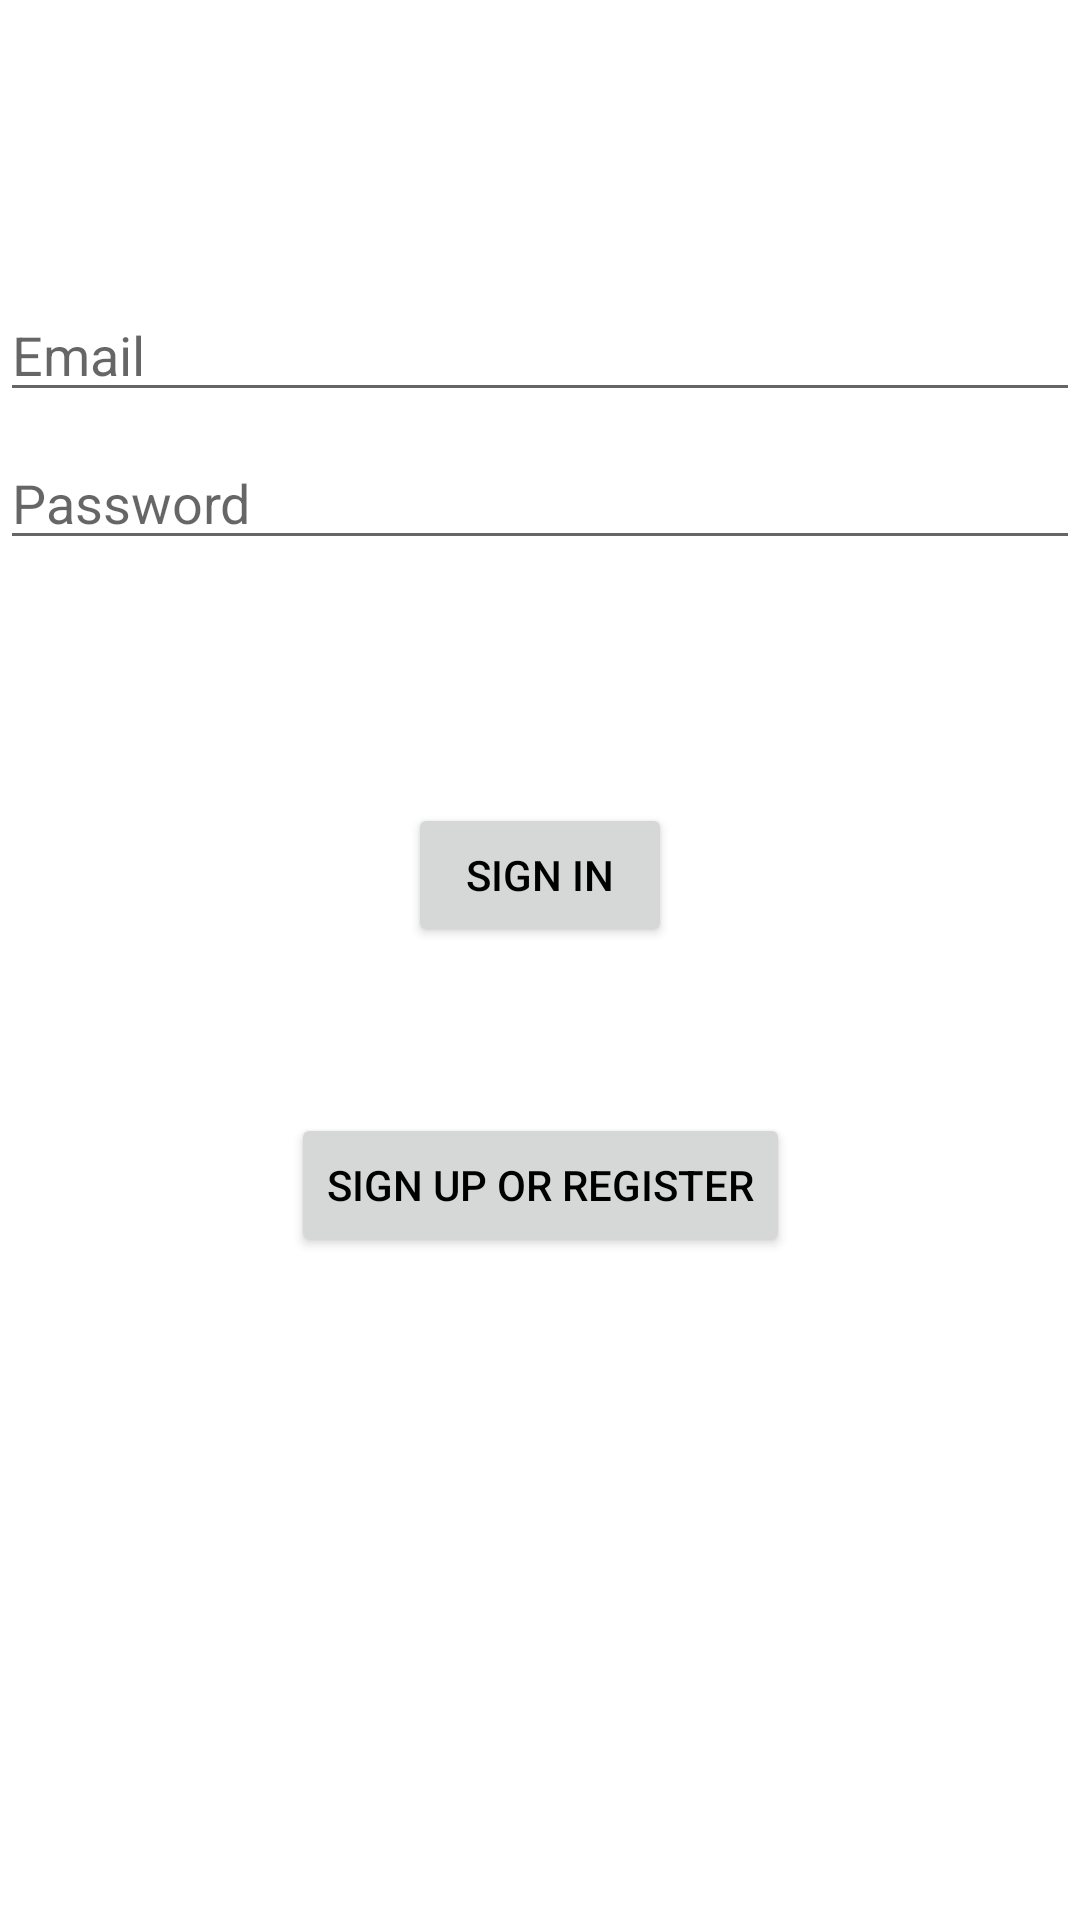

Produce the Android XML layout that renders to this screen, including the resource entries it uses.
<!-- AndroidManifest.xml: application theme Theme.NewsFeed -->
<!-- res/layout/activity_login.xml -->
<?xml version="1.0" encoding="utf-8"?>
<androidx.constraintlayout.widget.ConstraintLayout xmlns:android="http://schemas.android.com/apk/res/android"
    xmlns:app="http://schemas.android.com/apk/res-auto"
    xmlns:tools="http://schemas.android.com/tools"
    android:id="@+id/container"
    android:layout_width="match_parent"
    android:layout_height="match_parent"
    android:paddingLeft="@dimen/activity_horizontal_margin"
    android:paddingTop="@dimen/activity_vertical_margin"
    android:paddingRight="@dimen/activity_horizontal_margin"
    android:paddingBottom="@dimen/activity_vertical_margin"
    tools:context=".ui.auth.LoginActivity">

    <EditText
        android:id="@+id/email"
        android:layout_width="0dp"
        android:layout_height="wrap_content"
        android:layout_marginTop="96dp"
        android:hint="@string/prompt_email"
        android:inputType="textEmailAddress"
        android:selectAllOnFocus="true"
        app:layout_constraintEnd_toEndOf="parent"
        app:layout_constraintStart_toStartOf="parent"
        app:layout_constraintTop_toTopOf="parent" />

    <EditText
        android:id="@+id/password"
        android:layout_width="0dp"
        android:layout_height="wrap_content"
        android:layout_marginTop="8dp"
        android:hint="@string/prompt_password"
        android:imeActionLabel="@string/action_sign_in"
        android:imeOptions="actionDone"
        android:inputType="textPassword"
        android:selectAllOnFocus="true"
        app:layout_constraintEnd_toEndOf="parent"
        app:layout_constraintStart_toStartOf="parent"
        app:layout_constraintTop_toBottomOf="@+id/email" />

    <Button
        android:id="@+id/login"
        android:layout_width="wrap_content"
        android:layout_height="wrap_content"
        android:layout_gravity="start"
        android:layout_marginTop="16dp"
        android:layout_marginBottom="64dp"
        android:text="@string/action_sign_in"
        android:textColor="@color/black"
        app:layout_constraintBottom_toBottomOf="parent"
        app:layout_constraintEnd_toEndOf="parent"
        app:layout_constraintStart_toStartOf="parent"
        app:layout_constraintTop_toBottomOf="@+id/password"
        app:layout_constraintVertical_bias="0.2" />

    <Button
        android:id="@+id/signup"
        android:layout_width="wrap_content"
        android:layout_height="wrap_content"
        android:layout_gravity="start"
        android:layout_marginTop="16dp"
        android:layout_marginBottom="64dp"
        android:text="@string/action_sign_up"
        android:textColor="@color/black"
        app:layout_constraintBottom_toBottomOf="parent"
        app:layout_constraintEnd_toEndOf="parent"
        app:layout_constraintStart_toStartOf="parent"
        app:layout_constraintTop_toBottomOf="@+id/login"
        app:layout_constraintVertical_bias="0.2" />

    <ProgressBar
        android:id="@+id/loading"
        android:layout_width="wrap_content"
        android:layout_height="wrap_content"
        android:layout_gravity="center"
        android:layout_marginTop="64dp"
        android:layout_marginBottom="64dp"
        android:visibility="gone"
        app:layout_constraintBottom_toBottomOf="parent"
        app:layout_constraintEnd_toEndOf="@+id/password"
        app:layout_constraintStart_toStartOf="@+id/password"
        app:layout_constraintTop_toTopOf="parent"
        app:layout_constraintVertical_bias="0.3" />

</androidx.constraintlayout.widget.ConstraintLayout>
<!-- resources referenced by this layout -->
<resources>
  <color name="black">#FF000000</color>
  <string name="action_sign_in">Sign in</string>
  <string name="action_sign_up">Sign Up or register</string>
  <string name="prompt_email">Email</string>
  <string name="prompt_password">Password</string>
  <style name="Theme.NewsFeed" parent="Theme.MaterialComponents.DayNight.DarkActionBar">
          
          <item name="colorPrimary">@color/yellow</item>
          <item name="colorPrimaryVariant">@color/yellow</item>
          <item name="colorOnPrimary">@color/yellow</item>
          
          <item name="colorSecondary">@color/yellow</item>
          <item name="colorSecondaryVariant">@color/yellow</item>
          <item name="colorOnSecondary">@color/black</item>
          
          <item name="android:statusBarColor">?attr/colorPrimaryVariant</item>
          <item name="android:textColor">@color/black</item>
          <item name="android:titleTextColor">@color/black</item>
          <item name="android:subtitleTextColor">@color/black</item>
          <item name="actionMenuTextColor">@color/black</item>
          
      </style>
  <color name="yellow">#F5BF74</color>
</resources>
